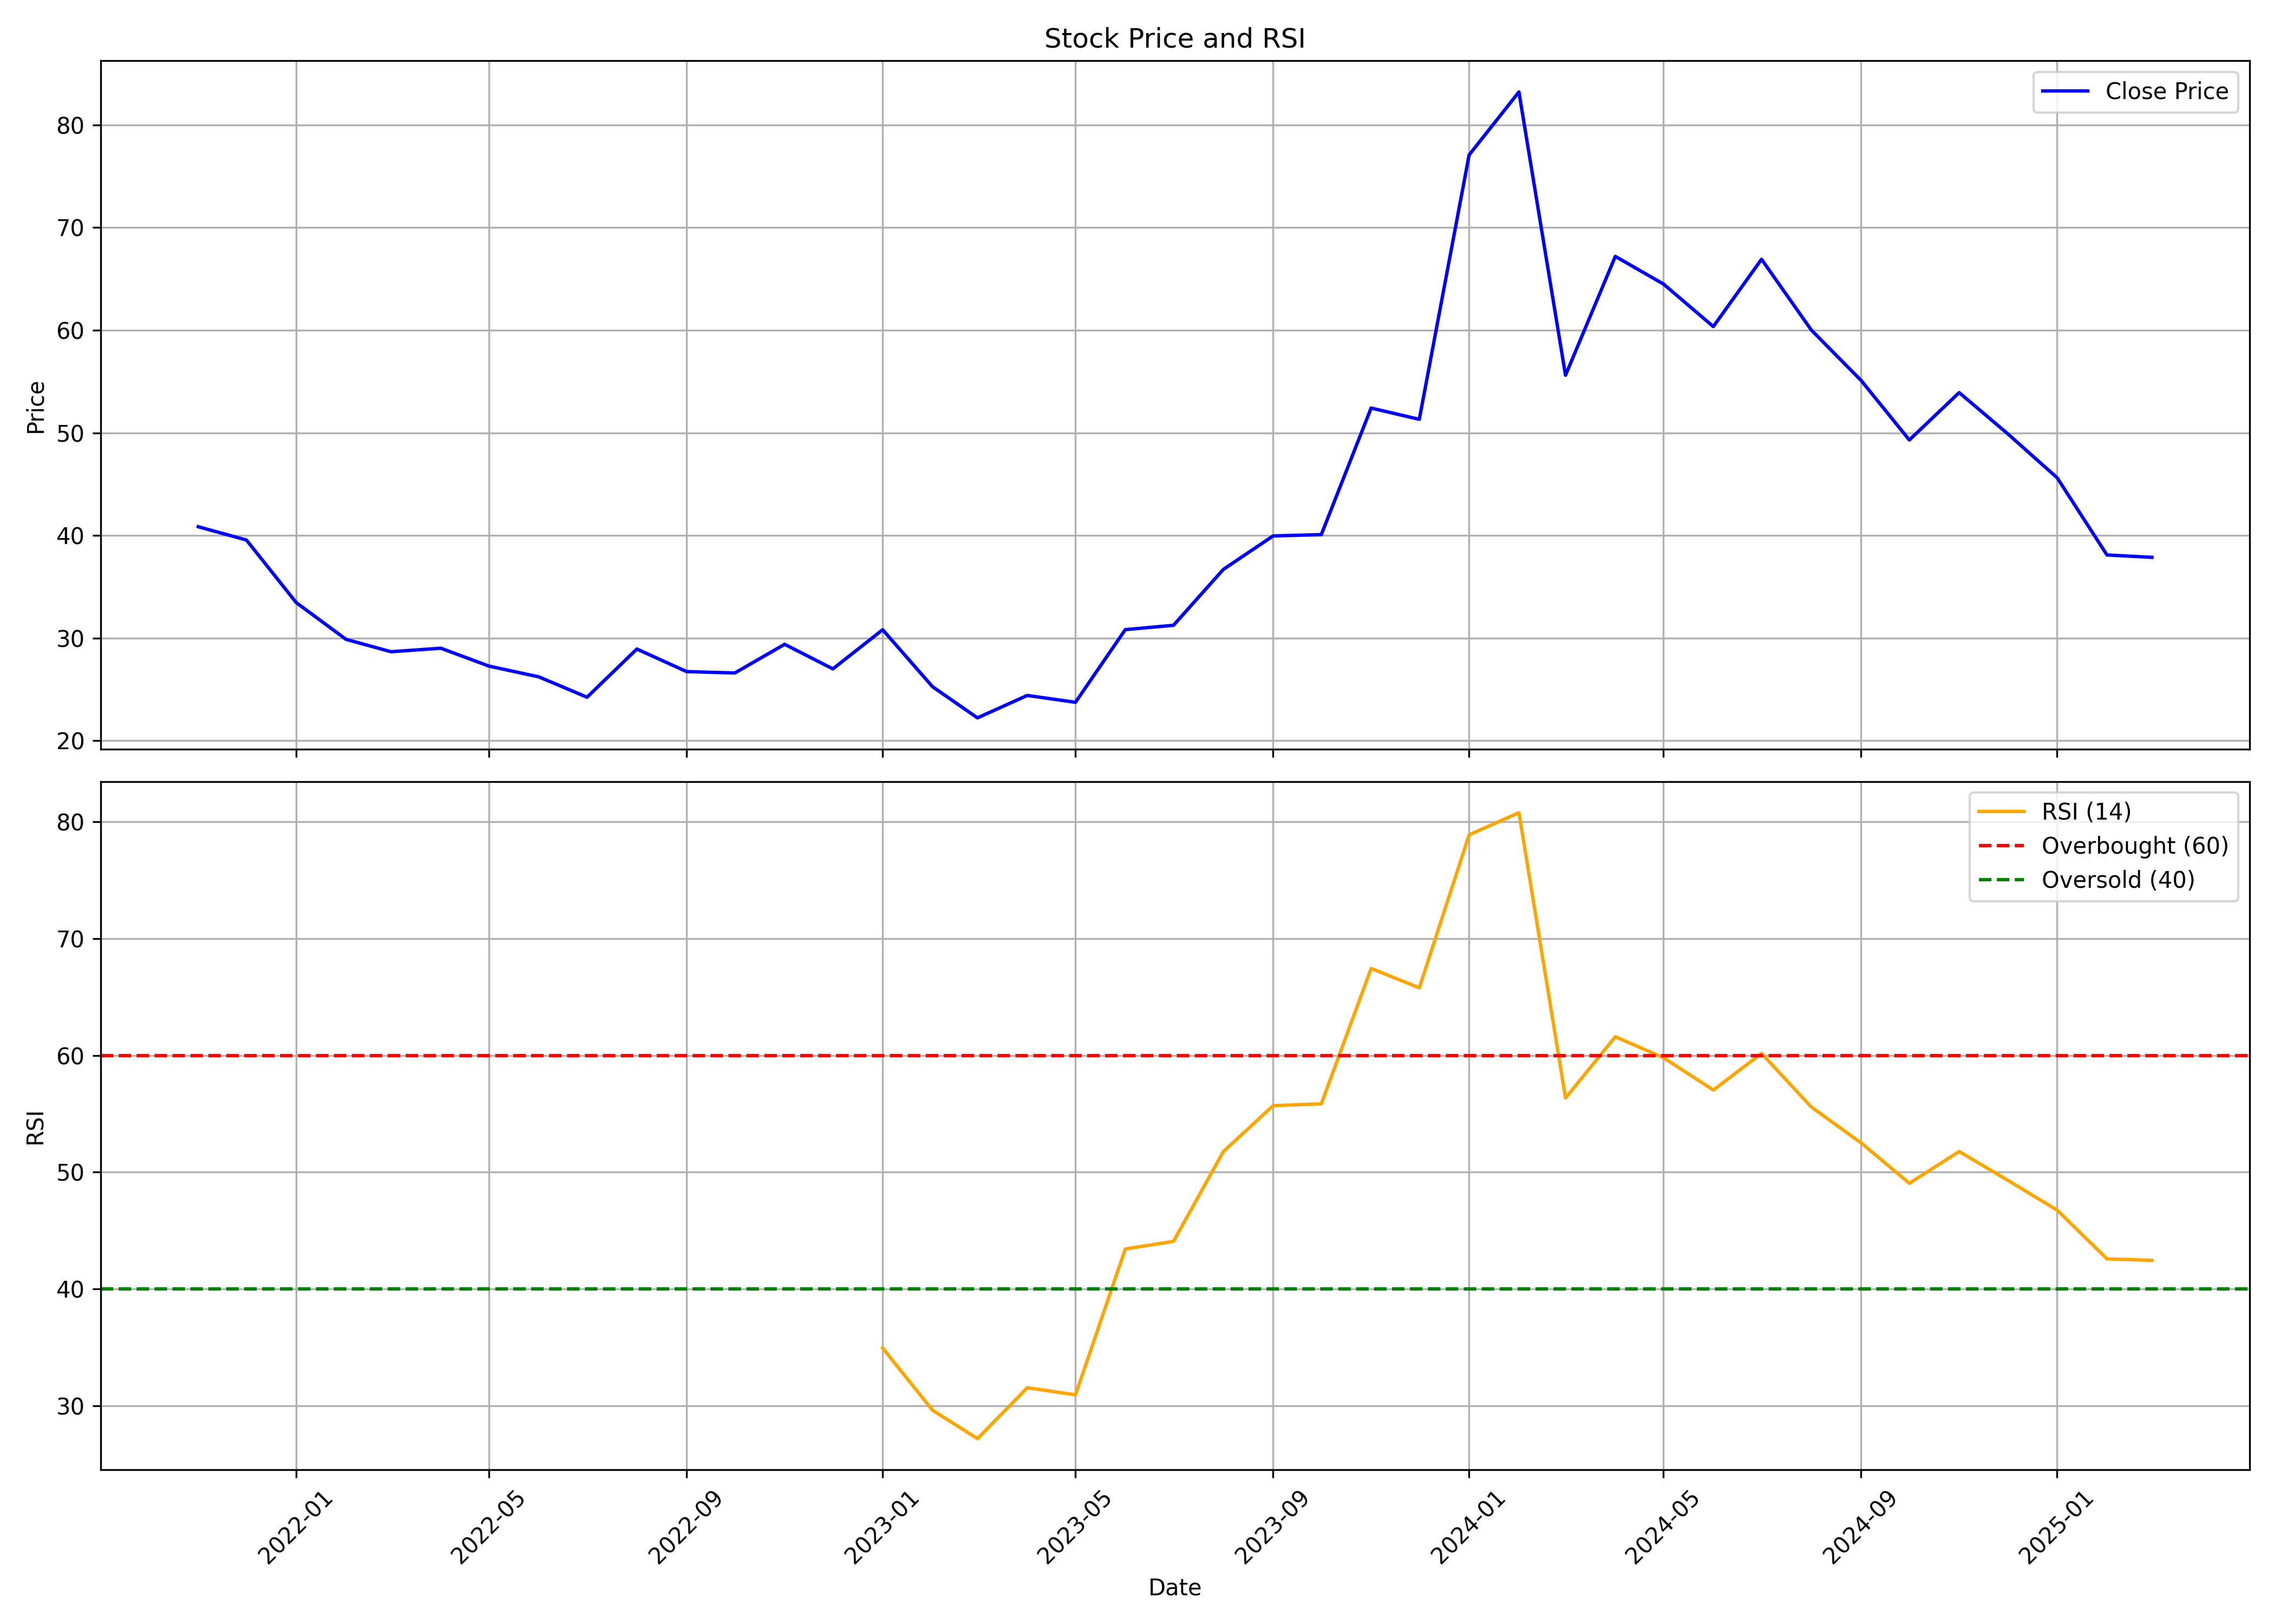

Source data for this figure (header and first rows):
, date, symbol, open, high, low, close, volume, rsi
0, 2021-11-01, SIGACHI, 56.52, 62.87, 39.57, 40.85, 64875580, 
1, 2021-12-01, SIGACHI, 41.65, 45.57, 37.33, 39.56, 127220640, 
2, 2022-01-01, SIGACHI, 39.86, 40.79, 32.73, 33.46, 65636010, 
3, 2022-02-01, SIGACHI, 33.69, 40.26, 27.27, 29.88, 46159570, 
4, 2022-03-01, SIGACHI, 29.88, 31.53, 27.37, 28.67, 27419610, 
5, 2022-04-01, SIGACHI, 28.81, 33.41, 28.81, 29.02, 25498120, 
6, 2022-05-01, SIGACHI, 28.71, 29.02, 24.55, 27.27, 18260100, 
7, 2022-06-01, SIGACHI, 27.47, 28.73, 23.13, 26.22, 10486450, 
8, 2022-07-01, SIGACHI, 26.08, 28.46, 23.78, 24.24, 35288410, 
9, 2022-08-01, SIGACHI, 24.71, 30.08, 24.22, 28.94, 36780750, 
10, 2022-09-01, SIGACHI, 28.87, 31.24, 25.59, 26.74, 31825020, 
11, 2022-10-01, SIGACHI, 26.78, 27.88, 24.99, 26.6, 12359020, 
12, 2022-11-01, SIGACHI, 26.58, 29.77, 25.99, 29.4, 18425730, 
13, 2022-12-01, SIGACHI, 30.05, 30.56, 23.24, 27, 20818520, 
14, 2023-01-01, SIGACHI, 26.89, 35.79, 26.78, 30.82, 200226510, 34.94
15, 2023-02-01, SIGACHI, 30.87, 31.7, 24.89, 25.27, 20406760, 29.63
16, 2023-03-01, SIGACHI, 25.36, 26.78, 21.88, 22.23, 24278940, 27.19
17, 2023-04-01, SIGACHI, 22.2, 25.09, 22.2, 24.41, 12721390, 31.55
18, 2023-05-01, SIGACHI, 24.41, 26.38, 22.91, 23.75, 17476060, 30.94
19, 2023-06-01, SIGACHI, 23.77, 31.84, 23.77, 30.83, 51240150, 43.43
20, 2023-07-01, SIGACHI, 31.36, 31.54, 28.23, 31.25, 33755980, 44.08
21, 2023-08-01, SIGACHI, 31.42, 38.93, 29.07, 36.69, 92024090, 51.77
22, 2023-09-01, SIGACHI, 36.93, 40.92, 34.99, 39.95, 89812010, 55.7
23, 2023-10-01, SIGACHI, 39.95, 43.83, 36.34, 40.08, 61735771, 55.86
24, 2023-11-01, SIGACHI, 40.98, 57.6, 40.98, 52.41, 70409744, 67.45
25, 2023-12-01, SIGACHI, 52.61, 55.56, 48.47, 51.32, 40059668, 65.79
26, 2024-01-01, SIGACHI, 51.42, 83.56, 51.37, 77.07, 105908750, 78.89
27, 2024-02-01, SIGACHI, 77.57, 95.74, 67.89, 83.21, 56585909, 80.78
28, 2024-03-01, SIGACHI, 83.76, 87.36, 53.91, 55.61, 78612144, 56.36
29, 2024-04-01, SIGACHI, 56.41, 71.88, 56.41, 67.19, 33939702, 61.6
30, 2024-05-01, SIGACHI, 67.19, 75.38, 62.4, 64.49, 36892679, 59.8
31, 2024-06-01, SIGACHI, 67.89, 67.89, 56.66, 60.35, 24744271, 57.04
32, 2024-07-01, SIGACHI, 60.68, 69.04, 56.01, 66.91, 46458601, 60.17
33, 2024-08-01, SIGACHI, 67.37, 69.77, 57.9, 60.01, 28049734, 55.58
34, 2024-09-01, SIGACHI, 60.34, 60.58, 53.75, 55.1, 36293967, 52.51
35, 2024-10-01, SIGACHI, 55.29, 56.16, 43.35, 49.3, 22390040, 49.06
36, 2024-11-01, SIGACHI, 49.69, 56.2, 47.38, 53.92, 29124147, 51.78
37, 2024-12-01, SIGACHI, 54.6, 56.45, 48.25, 49.94, 27615738, 49.33
38, 2025-01-01, SIGACHI, 50.0, 55.8, 44.21, 45.62, 35863765, 46.76
39, 2025-02-01, SIGACHI, 46.4, 47.2, 34.0, 38.1, 46858535, 42.58
40, 2025-03-01, SIGACHI, 38.75, 42.0, 35.93, 37.87, 19225442, 42.46
